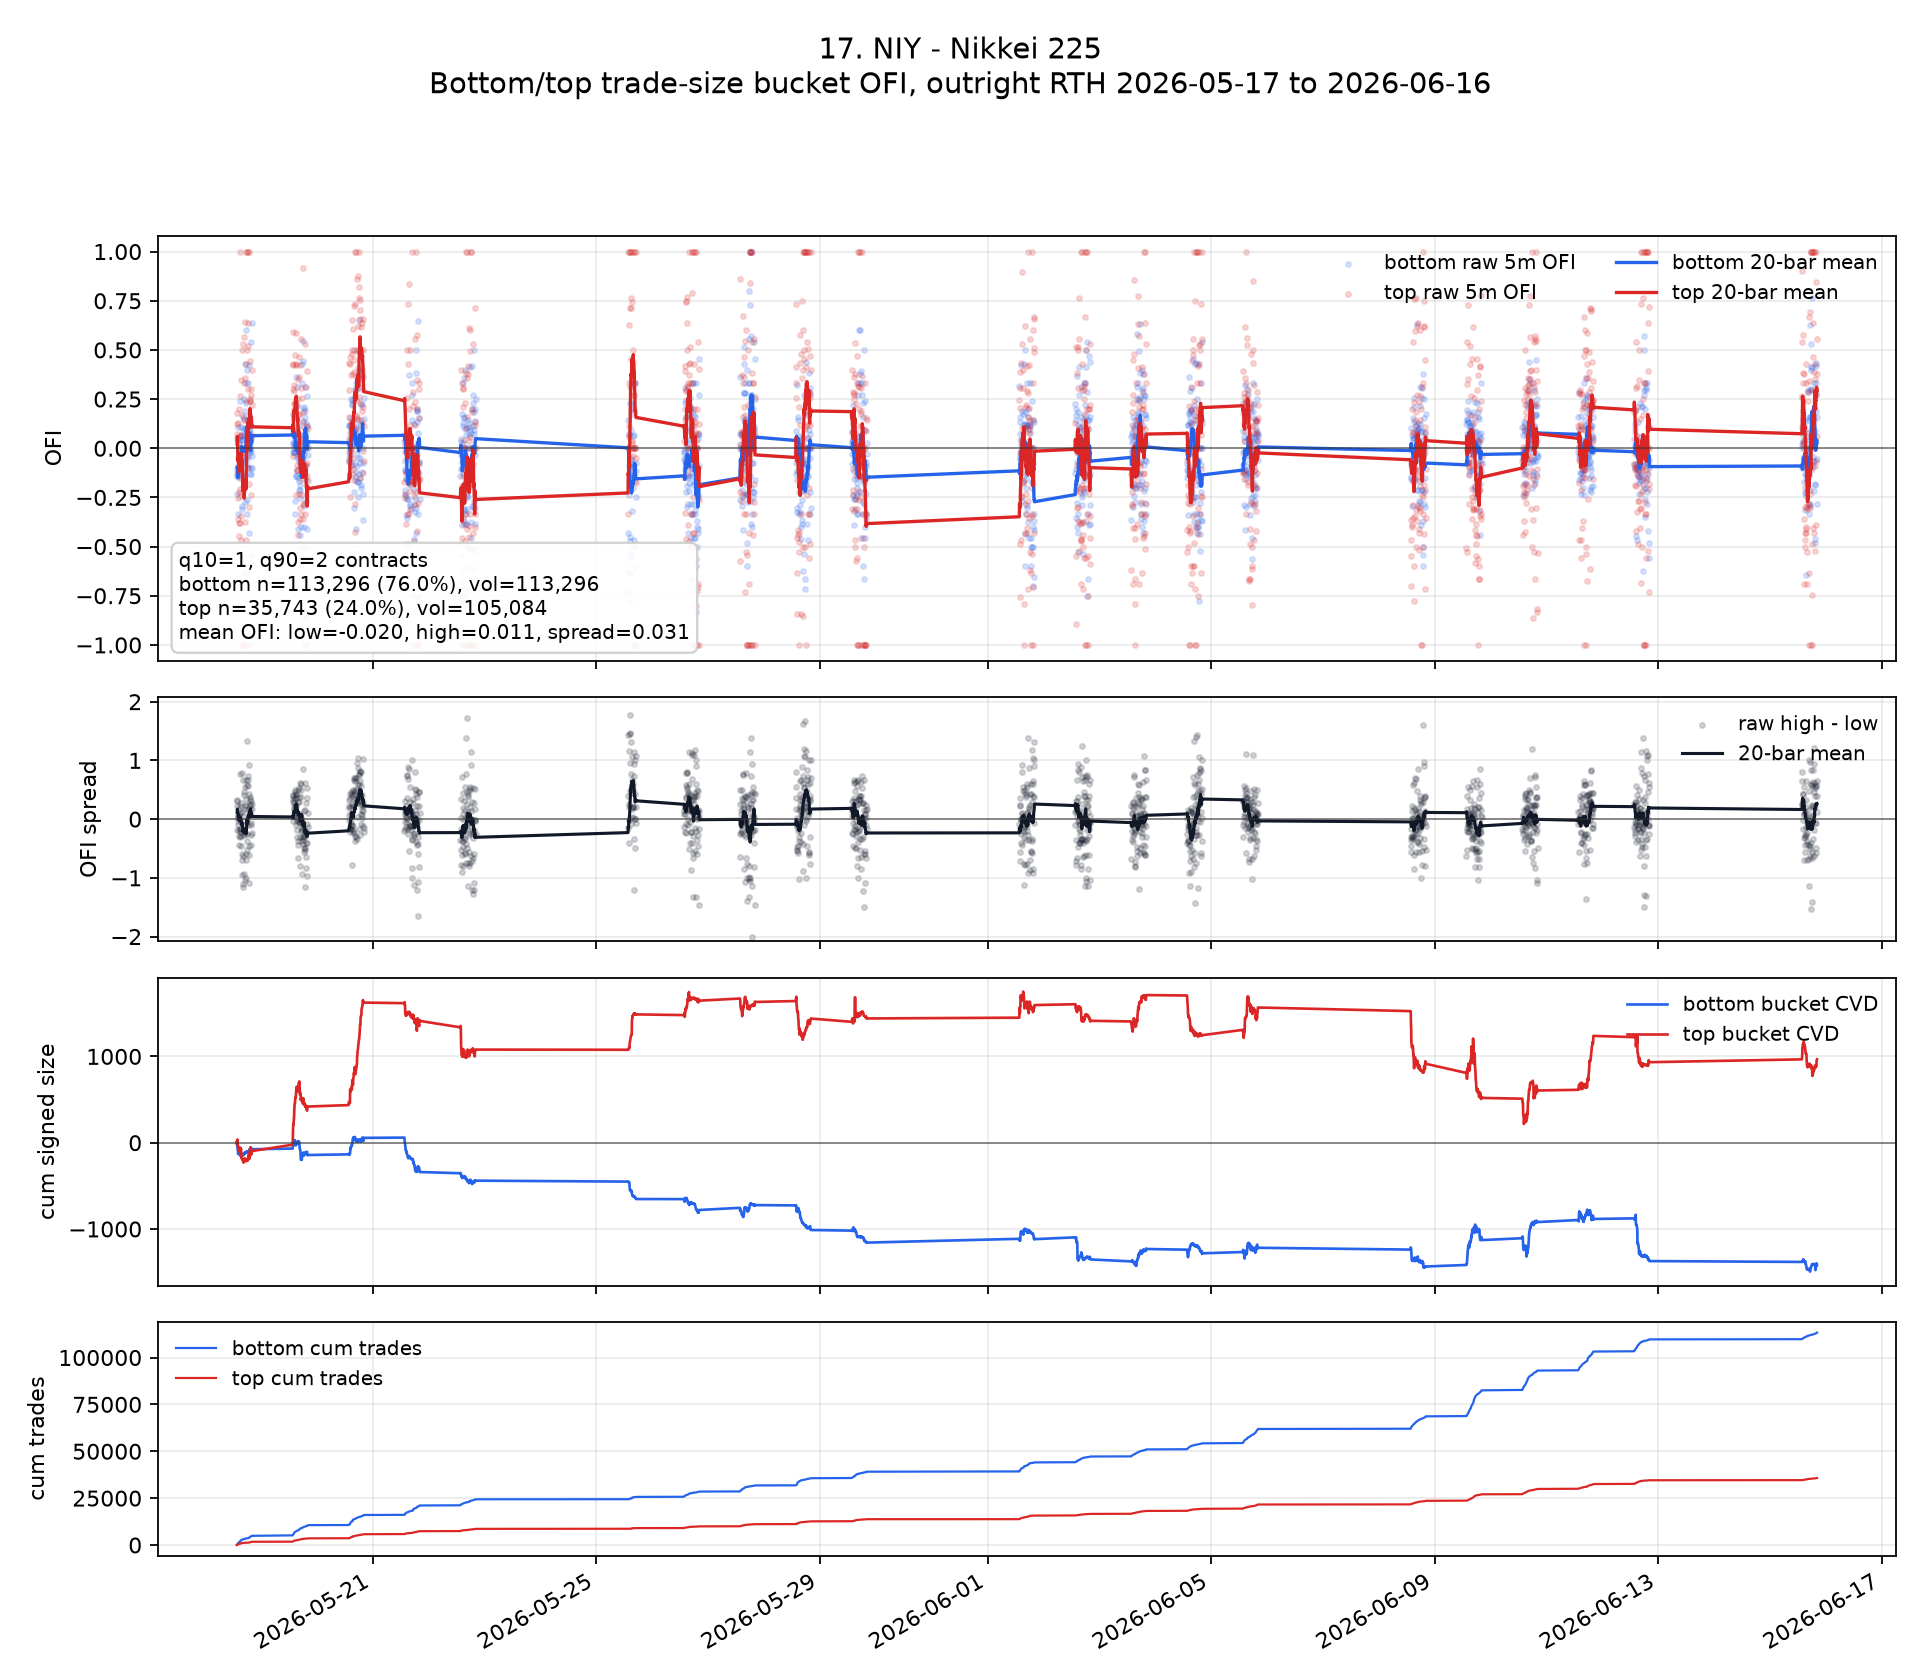

Source data for this figure (header and first rows):
ts_event, ofi_low, ofi_high, signed_size_low, signed_size_high, tot_size_low, tot_size_high, n_trades_low, n_trades_high, ofi_spread, ofi_low_roll, ofi_high_roll, ofi_spread_roll, cvd_low, cvd_high, cum_n_low, cum_n_high, cum_vol_low, cum_vol_high
2026-05-18 13:35:00+00:00, -0.1034, 0.1224, -6.0, 12.0, 58.0, 98.0, 58, 26, 0.2259, , , , -6.0, 12.0, 58, 26, 58.0, 98.0
2026-05-18 13:40:00+00:00, -0.2346, 0.07407, -19.0, 8.0, 81.0, 108.0, 81, 29, 0.3086, , , , -25.0, 20.0, 139, 55, 139.0, 206.0
2026-05-18 13:45:00+00:00, 0.04569, -0.133, 9.0, -27.0, 197.0, 203.0, 197, 69, -0.1787, -0.09744, 0.02117, 0.1186, -16.0, -7.0, 336, 124, 336.0, 409.0
2026-05-18 13:50:00+00:00, -0.1429, 0.1774, -25.0, 44.0, 175.0, 248.0, 175, 76, 0.3203, -0.1088, 0.06023, 0.169, -41.0, 37.0, 511, 200, 511.0, 657.0
2026-05-18 13:55:00+00:00, -0.1275, -0.08929, -19.0, -20.0, 149.0, 224.0, 149, 71, 0.03823, -0.1125, 0.03033, 0.1429, -60.0, 17.0, 660, 271, 660.0, 881.0
2026-05-18 14:00:00+00:00, -0.3333, -0.3617, -30.0, -34.0, 90.0, 94.0, 90, 33, -0.02837, -0.1493, -0.03501, 0.1143, -90.0, -17.0, 750, 304, 750.0, 975.0
2026-05-18 14:05:00+00:00, -0.1478, -0.2542, -17.0, -30.0, 115.0, 118.0, 115, 41, -0.1064, -0.1491, -0.06633, 0.0828, -107.0, -47.0, 865, 345, 865.0, 1093
2026-05-18 14:10:00+00:00, -0.1217, -0.05072, -23.0, -14.0, 189.0, 276.0, 189, 73, 0.07097, -0.1457, -0.06438, 0.08132, -130.0, -61.0, 1054, 418, 1054, 1369
2026-05-18 14:15:00+00:00, 0.1071, 0.1304, 12.0, 9.0, 112.0, 69.0, 112, 30, 0.02329, -0.1176, -0.04273, 0.07487, -118.0, -52.0, 1166, 448, 1166, 1438
2026-05-18 14:20:00+00:00, -0.09091, -0.3778, -5.0, -17.0, 55.0, 45.0, 55, 14, -0.2869, -0.1149, -0.07624, 0.0387, -123.0, -69.0, 1221, 462, 1221, 1483
2026-05-18 14:25:00+00:00, -0.025, -0.2222, -2.0, -8.0, 80.0, 36.0, 80, 13, -0.1972, -0.1068, -0.08951, 0.01725, -125.0, -77.0, 1301, 475, 1301, 1519
2026-05-18 14:30:00+00:00, 0.0, -0.4483, 0.0, -13.0, 30.0, 29.0, 30, 11, -0.4483, -0.09786, -0.1194, -0.02154, -125.0, -90.0, 1331, 486, 1331, 1548
2026-05-18 14:35:00+00:00, -0.04255, 0.01493, -4.0, 2.0, 94.0, 134.0, 94, 48, 0.05748, -0.09361, -0.1091, -0.01547, -129.0, -88.0, 1425, 534, 1425, 1682
2026-05-18 14:40:00+00:00, 0.02913, 0.1976, 3.0, 33.0, 103.0, 167.0, 103, 52, 0.1685, -0.08484, -0.08717, -0.002327, -126.0, -55.0, 1528, 586, 1528, 1849
2026-05-18 14:45:00+00:00, -0.07965, -0.38, -9.0, -38.0, 113.0, 100.0, 113, 34, -0.3004, -0.08449, -0.1067, -0.0222, -135.0, -93.0, 1641, 620, 1641, 1949
2026-05-18 14:50:00+00:00, -0.07865, -0.2432, -7.0, -18.0, 89.0, 74.0, 89, 25, -0.1646, -0.08413, -0.1152, -0.03109, -142.0, -111.0, 1730, 645, 1730, 2023
2026-05-18 14:55:00+00:00, 0.04615, 0.2653, 3.0, 13.0, 65.0, 49.0, 65, 17, 0.2192, -0.07646, -0.09284, -0.01637, -139.0, -98.0, 1795, 662, 1795, 2072
2026-05-18 15:00:00+00:00, 0.2381, 1.0, 5.0, 2.0, 21.0, 2.0, 21, 1, 0.7619, -0.05899, -0.03213, 0.02686, -134.0, -96.0, 1816, 663, 1816, 2074
2026-05-18 15:05:00+00:00, -0.03467, 0.06412, -13.0, 37.0, 375.0, 577.0, 375, 160, 0.09879, -0.05771, -0.02706, 0.03065, -147.0, -59.0, 2191, 823, 2191, 2651
2026-05-18 15:10:00+00:00, -0.03876, -0.2075, -5.0, -33.0, 129.0, 159.0, 129, 44, -0.1688, -0.05676, -0.03608, 0.02068, -152.0, -92.0, 2320, 867, 2320, 2810
2026-05-18 15:15:00+00:00, 0.1091, 0.0687, 12.0, 9.0, 110.0, 131.0, 110, 41, -0.04039, -0.04613, -0.03877, 0.007363, -140.0, -83.0, 2430, 908, 2430, 2941
2026-05-18 15:20:00+00:00, 0.0625, 0.3455, 4.0, 19.0, 64.0, 55.0, 64, 23, 0.283, -0.03128, -0.0252, 0.006078, -136.0, -64.0, 2494, 931, 2494, 2996
2026-05-18 15:25:00+00:00, 0.06667, -0.1546, 7.0, -15.0, 105.0, 97.0, 105, 32, -0.2213, -0.03023, -0.02628, 0.003948, -129.0, -79.0, 2599, 963, 2599, 3093
2026-05-18 15:30:00+00:00, 0.0, -0.4648, 0.0, -33.0, 72.0, 71.0, 72, 23, -0.4648, -0.02309, -0.05839, -0.03531, -129.0, -112.0, 2671, 986, 2671, 3164
2026-05-18 15:35:00+00:00, -0.05882, -0.3448, -4.0, -20.0, 68.0, 58.0, 68, 19, -0.286, -0.01965, -0.07117, -0.05152, -133.0, -132.0, 2739, 1005, 2739, 3222
2026-05-18 15:40:00+00:00, 0.04, -0.5484, 2.0, -51.0, 50.0, 93.0, 50, 20, -0.5884, -0.0009877, -0.08051, -0.07952, -131.0, -183.0, 2789, 1025, 2789, 3315
2026-05-18 15:45:00+00:00, 0.04, 0.1667, 1.0, 4.0, 25.0, 24.0, 25, 11, 0.1267, 0.008404, -0.05946, -0.06786, -130.0, -179.0, 2814, 1036, 2814, 3339
2026-05-18 15:50:00+00:00, -0.3077, -1.0, -8.0, -7.0, 26.0, 7.0, 26, 3, -0.6923, -0.0008963, -0.1069, -0.106, -138.0, -186.0, 2840, 1039, 2840, 3346
2026-05-18 15:55:00+00:00, -0.2941, 0.5, -5.0, 4.0, 17.0, 8.0, 17, 4, 0.7941, -0.02096, -0.08845, -0.06749, -143.0, -182.0, 2857, 1043, 2857, 3354
2026-05-18 16:00:00+00:00, -0.04, -1.0, -1.0, -10.0, 25.0, 10.0, 25, 4, -0.96, -0.01841, -0.1196, -0.1011, -144.0, -192.0, 2882, 1047, 2882, 3364
2026-05-18 16:05:00+00:00, 0.0, -0.6364, 0.0, -14.0, 32.0, 22.0, 32, 7, -0.6364, -0.01716, -0.1403, -0.1231, -144.0, -206.0, 2914, 1054, 2914, 3386
2026-05-18 16:10:00+00:00, 0.1, -1.0, 2.0, -2.0, 20.0, 2.0, 20, 1, -1.1, -0.01216, -0.1679, -0.1557, -142.0, -208.0, 2934, 1055, 2934, 3388
2026-05-18 16:15:00+00:00, 0.1579, -1.0, 3.0, -3.0, 19.0, 3.0, 19, 1, -1.158, -0.002141, -0.2186, -0.2165, -139.0, -211.0, 2953, 1056, 2953, 3391
2026-05-18 16:20:00+00:00, -0.1429, 0.5294, -3.0, 9.0, 21.0, 17.0, 21, 7, 0.6723, -0.01074, -0.202, -0.1913, -142.0, -202.0, 2974, 1063, 2974, 3408
2026-05-18 16:25:00+00:00, -0.07143, -0.02222, -4.0, -1.0, 56.0, 45.0, 56, 18, 0.04921, -0.01033, -0.1841, -0.1738, -146.0, -203.0, 3030, 1081, 3030, 3453
2026-05-18 16:30:00+00:00, 0.0687, -0.2028, 9.0, -29.0, 131.0, 143.0, 131, 40, -0.2715, -0.002962, -0.1821, -0.1791, -137.0, -232.0, 3161, 1121, 3161, 3596
2026-05-18 16:35:00+00:00, 0.1475, 0.5652, 9.0, 26.0, 61.0, 46.0, 61, 17, 0.4177, 0.002107, -0.1671, -0.1692, -128.0, -206.0, 3222, 1138, 3222, 3642
2026-05-18 16:40:00+00:00, -0.125, 0.3333, -2.0, 8.0, 16.0, 24.0, 16, 8, 0.4583, -0.01605, -0.2004, -0.1844, -130.0, -198.0, 3238, 1146, 3238, 3666
2026-05-18 16:45:00+00:00, -0.05882, -1.0, -1.0, -12.0, 17.0, 12.0, 17, 3, -0.9412, -0.01726, -0.2536, -0.2364, -131.0, -210.0, 3255, 1149, 3255, 3678
2026-05-18 16:50:00+00:00, 0.25, 0.1429, 4.0, 1.0, 16.0, 7.0, 16, 3, -0.1071, -0.002817, -0.2361, -0.2333, -127.0, -209.0, 3271, 1152, 3271, 3685
2026-05-18 16:55:00+00:00, 0.1034, 0.6429, 3.0, 18.0, 29.0, 28.0, 29, 8, 0.5394, -0.003099, -0.2074, -0.2043, -124.0, -191.0, 3300, 1160, 3300, 3713
2026-05-18 17:00:00+00:00, 0.1915, 0.3571, 9.0, 10.0, 47.0, 28.0, 47, 12, 0.1657, 0.00335, -0.2068, -0.2102, -115.0, -181.0, 3347, 1172, 3347, 3741
2026-05-18 17:05:00+00:00, -0.2727, -0.04167, -12.0, -2.0, 44.0, 48.0, 44, 18, 0.2311, -0.01362, -0.2012, -0.1876, -127.0, -183.0, 3391, 1190, 3391, 3789
2026-05-18 17:10:00+00:00, 0.4286, -0.6, 12.0, -24.0, 28.0, 40.0, 28, 14, -1.029, 0.007809, -0.2079, -0.2157, -115.0, -207.0, 3419, 1204, 3419, 3829
2026-05-18 17:15:00+00:00, -0.1429, -0.375, -1.0, -6.0, 7.0, 16.0, 7, 6, -0.2321, 0.003607, -0.2094, -0.2131, -116.0, -213.0, 3426, 1210, 3426, 3845
2026-05-18 17:20:00+00:00, 0.0, 0.2381, 0.0, 5.0, 26.0, 21.0, 26, 9, 0.2381, 0.001607, -0.1701, -0.1717, -116.0, -208.0, 3452, 1219, 3452, 3866
2026-05-18 17:25:00+00:00, 0.09091, 0.4286, 1.0, 3.0, 11.0, 7.0, 11, 3, 0.3377, 0.004153, -0.157, -0.1612, -115.0, -205.0, 3463, 1222, 3463, 3873
2026-05-18 17:30:00+00:00, 0.0, -1.0, 0.0, -2.0, 10.0, 2.0, 10, 1, -1.0, 0.01954, -0.157, -0.1766, -115.0, -207.0, 3473, 1223, 3473, 3875
2026-05-18 17:35:00+00:00, 0.2308, -0.4667, 3.0, -7.0, 13.0, 15.0, 13, 6, -0.6974, 0.04578, -0.2054, -0.2511, -112.0, -214.0, 3486, 1229, 3486, 3890
2026-05-18 17:40:00+00:00, 0.3333, 1.0, 4.0, 13.0, 12.0, 13.0, 12, 5, 0.6667, 0.06445, -0.1054, -0.1698, -108.0, -201.0, 3498, 1234, 3498, 3903
2026-05-18 17:45:00+00:00, 0.6, 0.0, 6.0, 0.0, 10.0, 0.0, 10, 0, -0.6, 0.09445, -0.07354, -0.168, -102.0, -201.0, 3508, 1234, 3508, 3903
2026-05-18 17:50:00+00:00, 0.4, 0.1429, 4.0, 1.0, 10.0, 7.0, 10, 3, -0.2571, 0.1094, -0.0164, -0.1258, -98.0, -200.0, 3518, 1237, 3518, 3910
2026-05-18 17:55:00+00:00, -0.3333, 1.0, -4.0, 10.0, 12.0, 10.0, 12, 4, 1.333, 0.08489, 0.0836, -0.001287, -102.0, -190.0, 3530, 1241, 3530, 3920
2026-05-18 18:00:00+00:00, -0.2632, -0.6364, -5.0, -7.0, 19.0, 11.0, 19, 5, -0.3732, 0.07887, 0.02531, -0.05356, -107.0, -197.0, 3549, 1246, 3549, 3931
2026-05-18 18:05:00+00:00, -0.05556, -0.5789, -2.0, -11.0, 36.0, 19.0, 36, 7, -0.5234, 0.07967, -0.002525, -0.08219, -109.0, -208.0, 3585, 1253, 3585, 3950
2026-05-18 18:10:00+00:00, -0.08333, 0.5, -2.0, 4.0, 24.0, 8.0, 24, 4, 0.5833, 0.07206, 0.03261, -0.03945, -111.0, -204.0, 3609, 1257, 3609, 3958
2026-05-18 18:15:00+00:00, 0.3333, 1.0, 5.0, 2.0, 15.0, 2.0, 15, 1, 0.6667, 0.08135, 0.05435, -0.027, -106.0, -202.0, 3624, 1258, 3624, 3960
2026-05-18 18:20:00+00:00, 0.0, -0.1, 0.0, -2.0, 38.0, 20.0, 38, 8, -0.1, 0.0876, 0.03269, -0.05492, -106.0, -204.0, 3662, 1266, 3662, 3980
2026-05-18 18:25:00+00:00, -0.1, 0.6364, -4.0, 14.0, 40.0, 22.0, 40, 10, 0.7364, 0.08554, 0.1145, 0.02896, -110.0, -190.0, 3702, 1276, 3702, 4002
2026-05-18 18:30:00+00:00, -0.04, 0.5211, -3.0, 37.0, 75.0, 71.0, 75, 26, 0.5611, 0.07104, 0.1334, 0.06237, -113.0, -153.0, 3777, 1302, 3777, 4073
... 1,562 more rows
